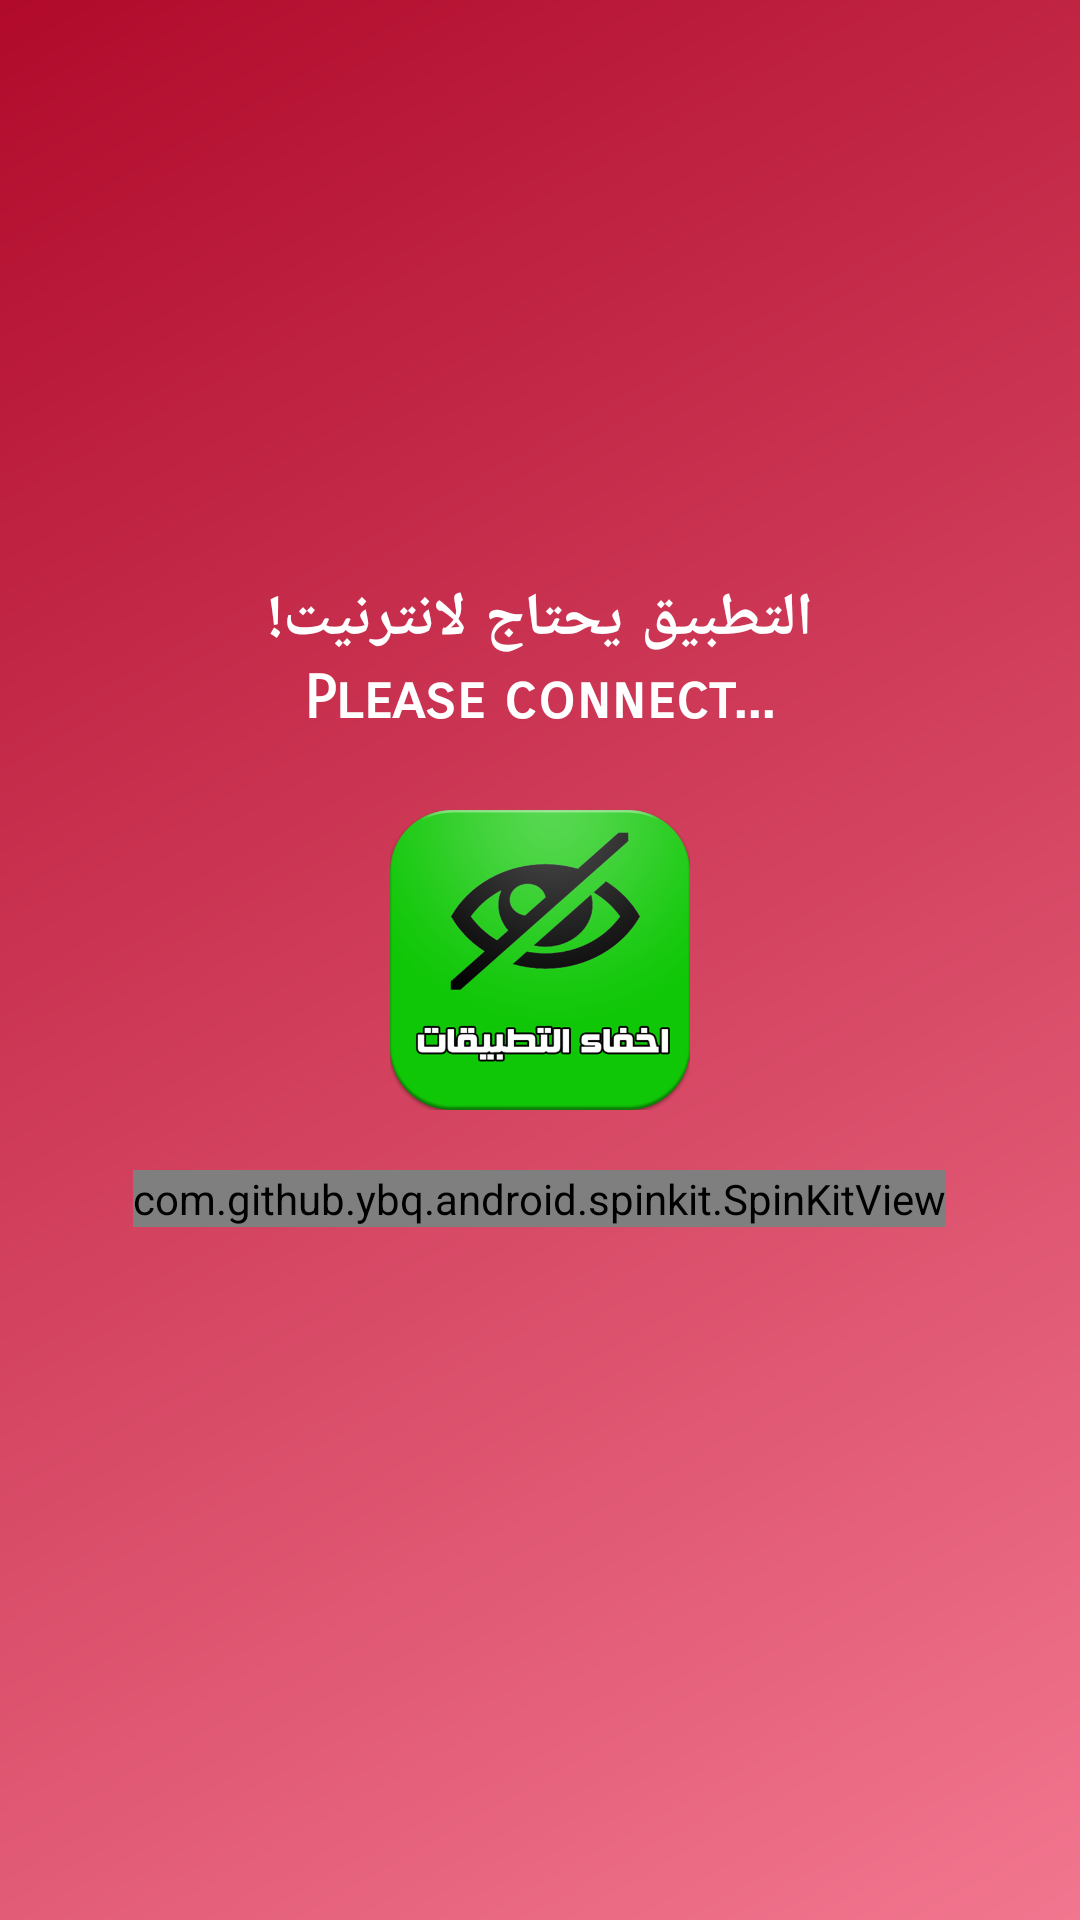

Produce the Android XML layout that renders to this screen, including the resource entries it uses.
<!-- AndroidManifest.xml: application theme AppTheme -->
<!-- res/layout/splash_screen.xml -->
<?xml version="1.0" encoding="utf-8"?>

<RelativeLayout xmlns:android="http://schemas.android.com/apk/res/android"
    xmlns:app="http://schemas.android.com/apk/res-auto"
    xmlns:tools="http://schemas.android.com/tools"
    android:layout_width="match_parent"
    android:layout_height="match_parent"
    android:id="@+id/ly"
    android:background="@drawable/gradient_2"
    tools:context=".splashActivity">


    <ImageView
        android:id="@+id/imageView"
        android:layout_width="100dp"
        android:layout_height="100dp"
        android:layout_centerVertical="true"
        android:layout_centerHorizontal="true"
        app:srcCompat="@drawable/icon" />



    <TextView
        android:id="@+id/textView"
        android:layout_width="wrap_content"
        android:layout_height="wrap_content"
        android:layout_centerHorizontal="true"
        android:layout_marginBottom="50dp"
        android:text="@string/app_connection_needed"
        android:fontFamily="sans-serif-smallcaps"
        android:textColor="#ffffff"
        android:layout_above="@+id/imageView"
        android:textSize="20sp"
        android:textStyle="bold"
        android:gravity="center"/>
    <TextView
        android:id="@+id/textView2"
        android:layout_width="wrap_content"
        android:layout_height="wrap_content"
        android:layout_centerHorizontal="true"
        android:text="@string/please_connect"
        android:fontFamily="sans-serif-smallcaps"
        android:textColor="#ffffff"
        android:layout_marginBottom="25dp"
        android:layout_above="@+id/imageView"
        android:textSize="20sp"
        android:textStyle="bold"
        android:gravity="center"/>

    <com.github.ybq.android.spinkit.SpinKitView
        xmlns:app="http://schemas.android.com/apk/res-auto"
        android:id="@+id/spin_kit"
        style="@style/SpinKitView.Large.Wave"
        android:layout_width="wrap_content"
        android:layout_height="wrap_content"
        android:layout_below="@+id/imageView"
        android:layout_centerHorizontal="true"
        android:layout_marginTop="20dp"
        android:layout_gravity="center"
        app:SpinKit_Color="#ffffff" />

</RelativeLayout>
<!-- resources referenced by this layout -->
<resources>
  <!-- drawable gradient_2 (drawable) -->
  <?xml version="1.0" encoding="utf-8"?>
  
  <shape xmlns:android="http://schemas.android.com/apk/res/android">
      <gradient
          android:angle="135"
          android:endColor="@color/gradientEndBack"
          android:startColor="@color/gradientStartback"
          />
  </shape>
  <!-- drawable icon: png bitmap (drawable, 81671 bytes) -->
  <string name="app_connection_needed">التطبيق يحتاج لانترنيت!</string>
  <string name="please_connect">Please connect...</string>
  <style name="AppTheme" parent="Theme.AppCompat.Light.NoActionBar">
          
          <item name="colorPrimary">@color/colorPrimary</item>
          <item name="colorPrimaryDark">@color/colorPrimaryDark</item>
          <item name="colorAccent">@color/colorAccent</item>
      </style>
  <color name="gradientEndBack">#b10a2b</color>
  <color name="gradientStartback">#f2768f</color>
  <color name="colorPrimary">#4ba4e4</color>
  <color name="colorPrimaryDark">#4392CB</color>
  <color name="colorAccent">#1195af</color>
</resources>
